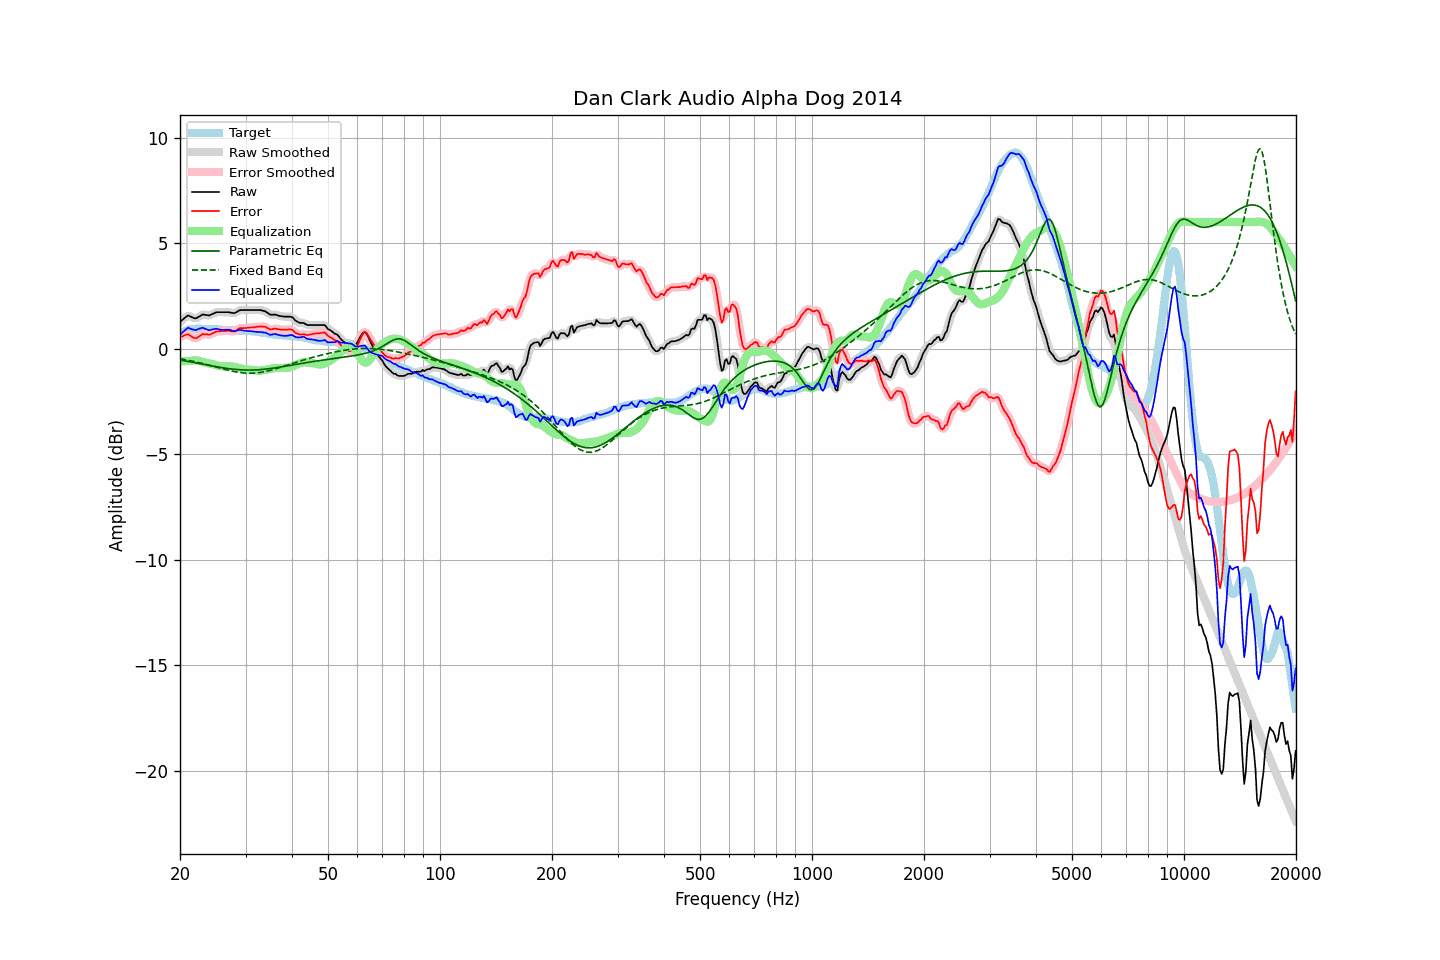

Source data for this figure (header and first rows):
frequency, raw, error, smoothed, error_smoothed, equalization, parametric_eq, fixed_band_eq, equalized_raw, equalized_smoothed, target
20.00, 1.27, 0.55, 1.25, 0.54, -0.61, -0.54, -0.48, 0.65, 0.64, 0.72
20.20, 1.33, 0.57, 1.34, 0.58, -0.61, -0.55, -0.49, 0.72, 0.73, 0.76
20.40, 1.40, 0.60, 1.41, 0.61, -0.60, -0.56, -0.51, 0.80, 0.81, 0.80
20.61, 1.46, 0.64, 1.47, 0.64, -0.59, -0.58, -0.52, 0.86, 0.87, 0.82
20.81, 1.52, 0.66, 1.52, 0.66, -0.59, -0.59, -0.54, 0.93, 0.94, 0.86
21.02, 1.58, 0.68, 1.55, 0.66, -0.58, -0.60, -0.55, 0.99, 0.97, 0.90
21.23, 1.54, 0.63, 1.54, 0.63, -0.58, -0.62, -0.57, 0.96, 0.96, 0.91
21.44, 1.51, 0.58, 1.51, 0.58, -0.58, -0.63, -0.58, 0.93, 0.93, 0.93
21.66, 1.47, 0.53, 1.46, 0.53, -0.56, -0.65, -0.60, 0.91, 0.90, 0.94
21.87, 1.44, 0.50, 1.44, 0.50, -0.55, -0.66, -0.61, 0.88, 0.89, 0.94
22.09, 1.44, 0.49, 1.45, 0.50, -0.56, -0.67, -0.63, 0.88, 0.89, 0.95
22.31, 1.48, 0.53, 1.48, 0.53, -0.56, -0.69, -0.65, 0.91, 0.91, 0.95
22.54, 1.53, 0.58, 1.53, 0.58, -0.58, -0.70, -0.67, 0.95, 0.95, 0.95
22.76, 1.57, 0.63, 1.57, 0.64, -0.60, -0.72, -0.68, 0.97, 0.97, 0.94
22.99, 1.62, 0.69, 1.60, 0.67, -0.62, -0.73, -0.70, 0.99, 0.98, 0.93
23.22, 1.61, 0.68, 1.61, 0.69, -0.65, -0.75, -0.72, 0.96, 0.96, 0.93
23.45, 1.60, 0.68, 1.60, 0.68, -0.67, -0.76, -0.74, 0.93, 0.93, 0.92
23.69, 1.59, 0.67, 1.58, 0.67, -0.69, -0.78, -0.76, 0.90, 0.90, 0.91
23.92, 1.57, 0.65, 1.58, 0.67, -0.70, -0.79, -0.78, 0.87, 0.88, 0.91
24.16, 1.60, 0.67, 1.60, 0.68, -0.71, -0.80, -0.80, 0.88, 0.88, 0.92
24.40, 1.64, 0.71, 1.63, 0.71, -0.73, -0.82, -0.82, 0.91, 0.90, 0.92
24.65, 1.67, 0.75, 1.67, 0.76, -0.75, -0.83, -0.84, 0.92, 0.93, 0.91
24.89, 1.71, 0.80, 1.70, 0.79, -0.77, -0.85, -0.86, 0.94, 0.93, 0.91
25.14, 1.73, 0.82, 1.72, 0.81, -0.79, -0.86, -0.88, 0.94, 0.93, 0.91
25.39, 1.73, 0.82, 1.73, 0.82, -0.81, -0.87, -0.90, 0.91, 0.92, 0.91
25.65, 1.73, 0.83, 1.73, 0.83, -0.83, -0.89, -0.93, 0.90, 0.90, 0.90
25.91, 1.73, 0.84, 1.73, 0.83, -0.84, -0.90, -0.95, 0.89, 0.89, 0.89
26.16, 1.73, 0.84, 1.73, 0.84, -0.84, -0.91, -0.97, 0.89, 0.89, 0.89
26.43, 1.73, 0.84, 1.73, 0.84, -0.84, -0.92, -0.99, 0.89, 0.89, 0.89
26.69, 1.73, 0.84, 1.73, 0.84, -0.83, -0.93, -1.01, 0.90, 0.90, 0.89
26.96, 1.73, 0.85, 1.72, 0.84, -0.83, -0.94, -1.02, 0.90, 0.90, 0.88
27.23, 1.72, 0.84, 1.71, 0.84, -0.83, -0.95, -1.04, 0.89, 0.88, 0.88
27.50, 1.70, 0.82, 1.70, 0.82, -0.84, -0.96, -1.06, 0.86, 0.86, 0.88
27.77, 1.69, 0.82, 1.69, 0.82, -0.85, -0.97, -1.08, 0.84, 0.84, 0.87
28.05, 1.69, 0.82, 1.70, 0.83, -0.87, -0.98, -1.09, 0.82, 0.83, 0.86
28.33, 1.73, 0.87, 1.73, 0.87, -0.88, -0.99, -1.11, 0.84, 0.84, 0.85
28.62, 1.77, 0.91, 1.77, 0.92, -0.90, -0.99, -1.12, 0.86, 0.87, 0.85
28.90, 1.82, 0.97, 1.81, 0.95, -0.93, -1.00, -1.13, 0.89, 0.88, 0.85
29.19, 1.83, 0.98, 1.83, 0.97, -0.95, -1.00, -1.14, 0.88, 0.88, 0.85
29.48, 1.83, 0.97, 1.83, 0.98, -0.96, -1.01, -1.15, 0.86, 0.87, 0.86
29.78, 1.83, 0.98, 1.83, 0.97, -0.98, -1.01, -1.16, 0.85, 0.85, 0.85
30.08, 1.83, 0.97, 1.83, 0.98, -0.99, -1.01, -1.16, 0.84, 0.84, 0.86
30.38, 1.83, 0.99, 1.83, 0.99, -0.99, -1.01, -1.17, 0.84, 0.84, 0.84
30.68, 1.83, 0.99, 1.83, 0.99, -1.00, -1.02, -1.17, 0.83, 0.83, 0.84
30.99, 1.83, 1.00, 1.83, 1.00, -1.00, -1.01, -1.17, 0.83, 0.83, 0.83
31.30, 1.83, 1.00, 1.83, 1.00, -1.01, -1.01, -1.17, 0.82, 0.82, 0.82
31.61, 1.83, 1.00, 1.83, 1.01, -1.02, -1.01, -1.16, 0.81, 0.81, 0.82
31.93, 1.83, 1.03, 1.83, 1.02, -1.03, -1.01, -1.16, 0.80, 0.80, 0.80
32.24, 1.83, 1.04, 1.83, 1.03, -1.04, -1.00, -1.15, 0.79, 0.79, 0.79
32.57, 1.83, 1.04, 1.83, 1.05, -1.04, -1.00, -1.14, 0.78, 0.79, 0.79
32.89, 1.83, 1.05, 1.82, 1.05, -1.04, -0.99, -1.13, 0.79, 0.78, 0.78
33.22, 1.81, 1.05, 1.81, 1.05, -1.03, -0.99, -1.12, 0.77, 0.78, 0.76
33.55, 1.79, 1.03, 1.79, 1.04, -1.02, -0.98, -1.10, 0.77, 0.77, 0.75
33.89, 1.77, 1.04, 1.76, 1.02, -1.00, -0.97, -1.09, 0.76, 0.76, 0.73
34.23, 1.72, 0.99, 1.71, 0.99, -0.99, -0.96, -1.07, 0.73, 0.73, 0.73
34.57, 1.67, 0.96, 1.67, 0.95, -0.97, -0.95, -1.05, 0.69, 0.69, 0.71
34.92, 1.61, 0.91, 1.62, 0.92, -0.96, -0.94, -1.03, 0.65, 0.67, 0.70
35.27, 1.61, 0.91, 1.61, 0.92, -0.94, -0.93, -1.01, 0.66, 0.66, 0.70
35.62, 1.61, 0.93, 1.61, 0.93, -0.93, -0.92, -0.99, 0.68, 0.68, 0.67
35.97, 1.62, 0.96, 1.61, 0.94, -0.92, -0.91, -0.97, 0.69, 0.69, 0.66
... 635 more rows
